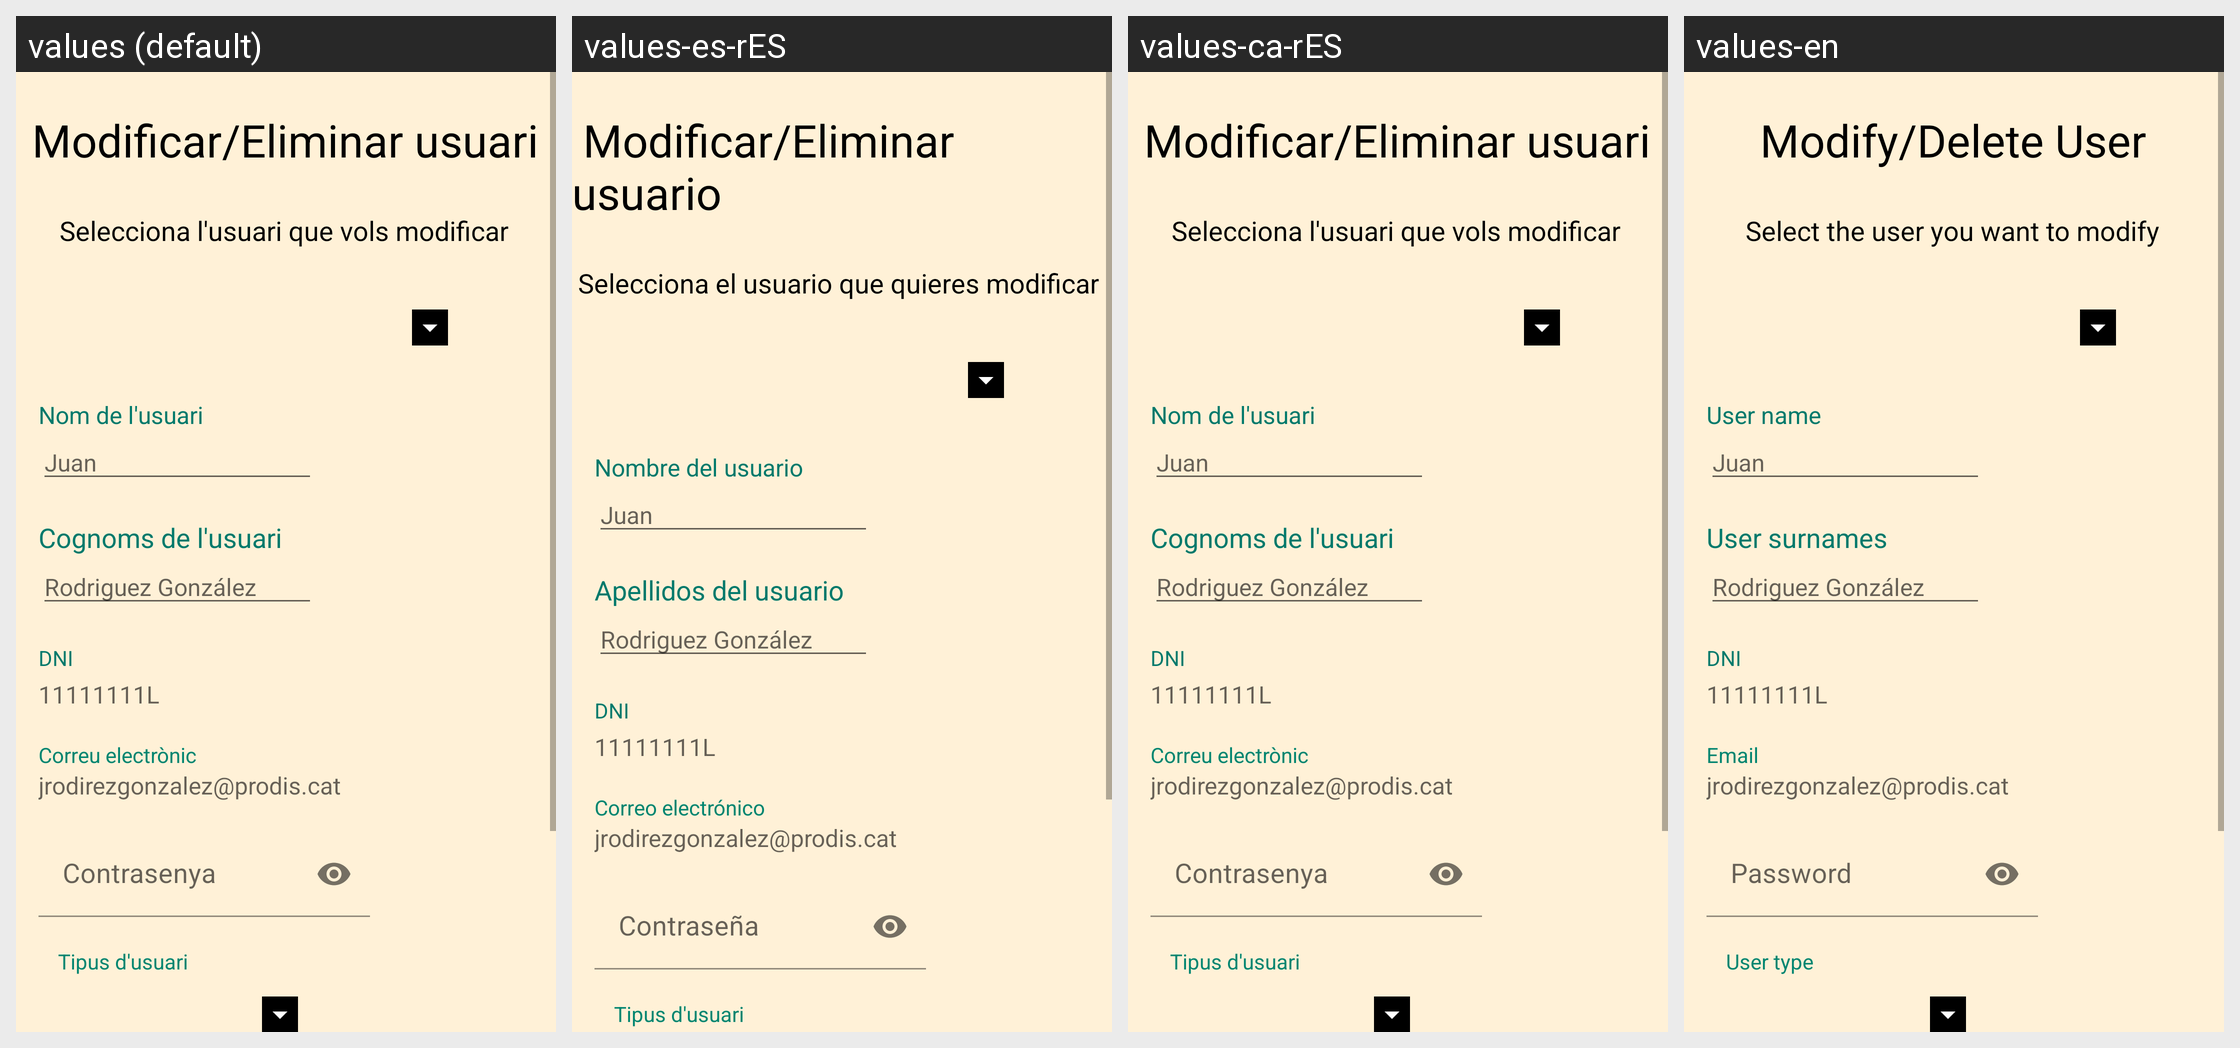

Here is an Android app screen in its default locale and in the app's own translations. Write out the translated-string differences for the strings that appear on this screen.
Android screen res/layout/fragment_pantalla_administrador_modificar_usuari.xml rendered under 4 locales, left to right: values (default), values-es-rES, values-ca-rES, values-en. Device: Nexus 5 (rendered at 1080×1920; each locale shown at half size, 540×960, under a caption strip naming it); theme Theme.LaCantinaDeProdis.
Strings drawn on this screen, with the default value and each locale's value (text and hints the layout hard-codes, and strings that could not be matched under every locale, appear in the picture but are not listed):

txtModificarEliminarUsuari
  values: Modificar/Eliminar usuari
  values-es-rES:  Modificar/Eliminar usuario
  values-ca-rES: Modificar/Eliminar usuari
  values-en: Modify/Delete User

selecciona_l_usuari_que_vols_modificar
  values: Selecciona l'usuari que vols modificar
  values-es-rES: Selecciona el usuario que quieres modificar
  values-ca-rES: Selecciona l'usuari que vols modificar
  values-en: Select the user you want to modify

nom_de_l_usuari
  values: Nom de l'usuari
  values-es-rES: Nombre del usuario
  values-ca-rES: Nom de l'usuari
  values-en: User name

juan
  values: Juan
  values-es-rES: Juan  [not translated; the default value is used]
  values-ca-rES: Juan  [not translated; the default value is used]
  values-en: Juan  [not translated; the default value is used]

cognoms_de_l_usuari
  values: Cognoms de l'usuari
  values-es-rES: Apellidos del usuario
  values-ca-rES: Cognoms de l'usuari
  values-en: User surnames

rodriguez_gonz_lez
  values: Rodriguez González
  values-es-rES: Rodriguez González  [not translated; the default value is used]
  values-ca-rES: Rodriguez González  [not translated; the default value is used]
  values-en: Rodriguez González  [not translated; the default value is used]

dni
  values: DNI
  values-es-rES: DNI  [not translated; the default value is used]
  values-ca-rES: DNI  [not translated; the default value is used]
  values-en: DNI  [not translated; the default value is used]

editDni
  values: 11111111L
  values-es-rES: 11111111L  [not translated; the default value is used]
  values-ca-rES: 11111111L  [not translated; the default value is used]
  values-en: 11111111L  [not translated; the default value is used]

correu_electronic
  values: Correu electrònic
  values-es-rES: Correo electrónico
  values-ca-rES: Correu electrònic
  values-en: Email

tipus_d_usuari
  values: Tipus d'usuari
  values-es-rES: Tipus d'usuari
  values-ca-rES: Tipus d'usuari
  values-en: User type

jrodirezgonzalez_prodiscat
  values: jrodirezgonzalez@prodis.cat
  values-es-rES: jrodirezgonzalez@prodis.cat  [not translated; the default value is used]
  values-ca-rES: jrodirezgonzalez@prodis.cat  [not translated; the default value is used]
  values-en: jrodirezgonzalez@prodis.cat  [not translated; the default value is used]

contrasenya
  values: Contrasenya
  values-es-rES: Contraseña
  values-ca-rES: Contrasenya
  values-en: Password
